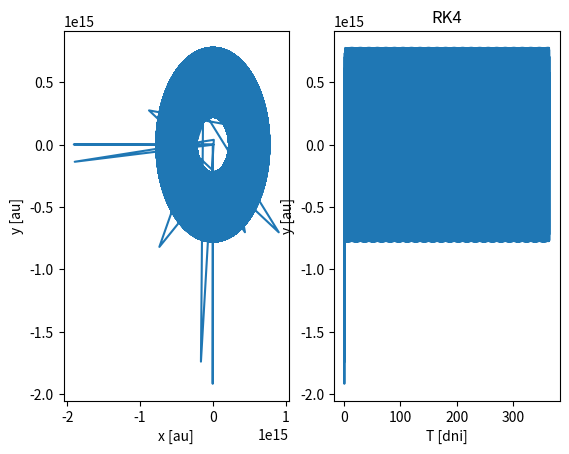

Generate this figure with matplotlib:
# rk4

import numpy as np
import matplotlib.pyplot as plt
import pylab

def ax(x,y):
    return -G*M*x/np.sqrt(x**2+y**2)
def ay(x,y):
    return -G*M*y/np.sqrt(x**2+y**2)

# stałe
au = 149597870700   #[m]
G = 6.6741*10**(-11)     # [m^3/kg/s^2]
M = 1.989*10**(30)      # [kg]

x = 0
x_plot = [x]
y = 0.586 *au
y_plot = [y]

vx = 54600
vy = 0

okres = 365*24*3600
dt = 3600
T = np.arange(0,okres,dt)

l =0
for i in T:
#for i in range(200):
    #print(l)
    l=l+1
    k11 = vx
    k12 = vy
    k13 = ax(x,y)
    k14 = ay(x,y)

    k21 = vx+dt*k13/2
    k22 = vy+dt*k14/2
    k23 = ax(x+dt*k11/2,y+dt*k12/2)
    k24 = ay(x+dt*k11/2,y+dt*k12/2)

    k31 = vx+dt*k23/2
    k32 = vy+dt*k24/2
    k33 = ax(x+dt*k21/2,y+dt*k22/2)
    k34 = ay(x+dt*k21/2,y+dt*k22/2)

    k41 = vx+dt*k33
    k42 = vy+dt*k34
    k43 = ax(x+(dt)*k31,y+(dt)*k32)
    k44 = ay(x+(dt)*k31,y+(dt)*k32)

    x = x +   (dt/6)*(k11 + 2*k21 + 2*k31 + k41)
    y = y +   (dt/6)*(k12 + 2*k22 + 2*k32 + k42)
    vx = vx + (dt/6)*(k13 + 2*k23 + 2*k33 + k43) # k4[2])
    vy = vy + (dt/6)*(k14 + 2*k24 + 2*k34 + k44) #k4[3])

    x_plot.append(x)
    y_plot.append(y)

x_plot = [a/au for a in x_plot]
y_plot = [a/au for a in y_plot]
T = [a/3600/24 for a in T]

x_plot.pop(len(x_plot)-1)
y_plot.pop(len(y_plot)-1)

ig1 = plt.figure()
ax1 = plt.subplot(121)
ax2 = plt.subplot(122)
ax1.plot(x_plot,y_plot) #, label='tol='+str(tol))
ax2.plot(T,y_plot) #, label='tol='+str(tol))
plt.title('RK4')
ax1.set_xlabel('x [au]')
ax1.set_ylabel('y [au]')
ax2.set_ylabel('y [au]')
ax2.set_xlabel('T [dni]')
plot_title = 'RK4.png'
#plt.savefig(plot_title)
plt.show()
